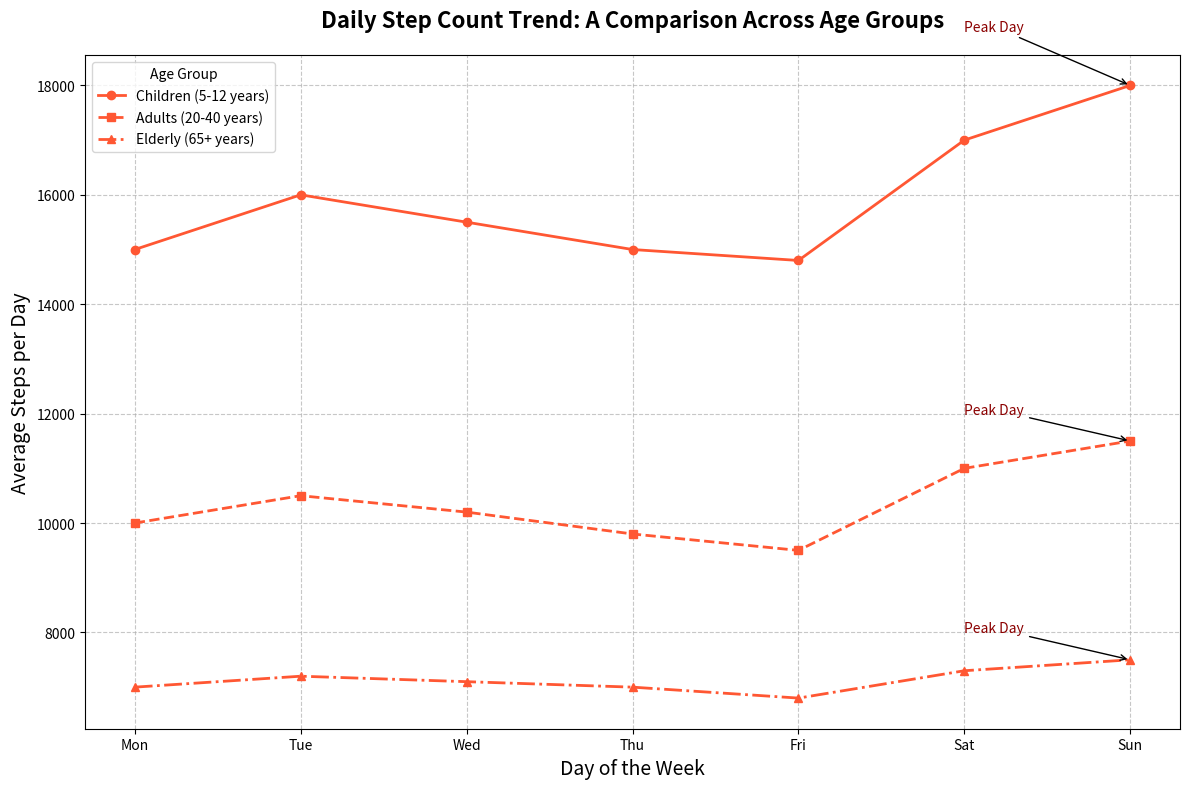

Generate this figure with matplotlib:
import matplotlib.pyplot as plt
import numpy as np

# Days of the week
days = np.array(['Mon', 'Tue', 'Wed', 'Thu', 'Fri', 'Sat', 'Sun'])

# Average steps per day for three different age groups
children_steps = np.array([15000, 16000, 15500, 15000, 14800, 17000, 18000])
adults_steps = np.array([10000, 10500, 10200, 9800, 9500, 11000, 11500])
elderly_steps = np.array([7000, 7200, 7100, 7000, 6800, 7300, 7500])

# Create the figure and the axes
fig, ax = plt.subplots(figsize=(12, 8))

# Plot lines for each age group with the same color
same_color = '#FF5733'
ax.plot(days, children_steps, marker='o', linestyle='-', linewidth=2, label='Children (5-12 years)', color=same_color)
ax.plot(days, adults_steps, marker='s', linestyle='--', linewidth=2, label='Adults (20-40 years)', color=same_color)
ax.plot(days, elderly_steps, marker='^', linestyle='-.', linewidth=2, label='Elderly (65+ years)', color=same_color)

# Title and labels
ax.set_title("Daily Step Count Trend: A Comparison Across Age Groups", fontsize=16, fontweight='bold', pad=20)
ax.set_xlabel("Day of the Week", fontsize=14)
ax.set_ylabel("Average Steps per Day", fontsize=14)

# Add grid for better readability
ax.grid(True, linestyle='--', alpha=0.7)

# Annotate peak days consistently using red for the arrows
peak_children = np.max(children_steps)
peak_adults = np.max(adults_steps)
peak_elderly = np.max(elderly_steps)

ax.annotate('Peak Day', xy=('Sun', peak_children), xytext=('Sat', peak_children + 1000),
            arrowprops=dict(facecolor='red', arrowstyle='->'), fontsize=10, color='darkred')
ax.annotate('Peak Day', xy=('Sun', peak_adults), xytext=('Sat', peak_adults + 500),
            arrowprops=dict(facecolor='red', arrowstyle='->'), fontsize=10, color='darkred')
ax.annotate('Peak Day', xy=('Sun', peak_elderly), xytext=('Sat', peak_elderly + 500),
            arrowprops=dict(facecolor='red', arrowstyle='->'), fontsize=10, color='darkred')

# Add legend
ax.legend(title='Age Group', fontsize=10, loc='upper left')

# Automatically adjust layout to prevent overlap
plt.tight_layout()

# Display the plot
plt.show()
